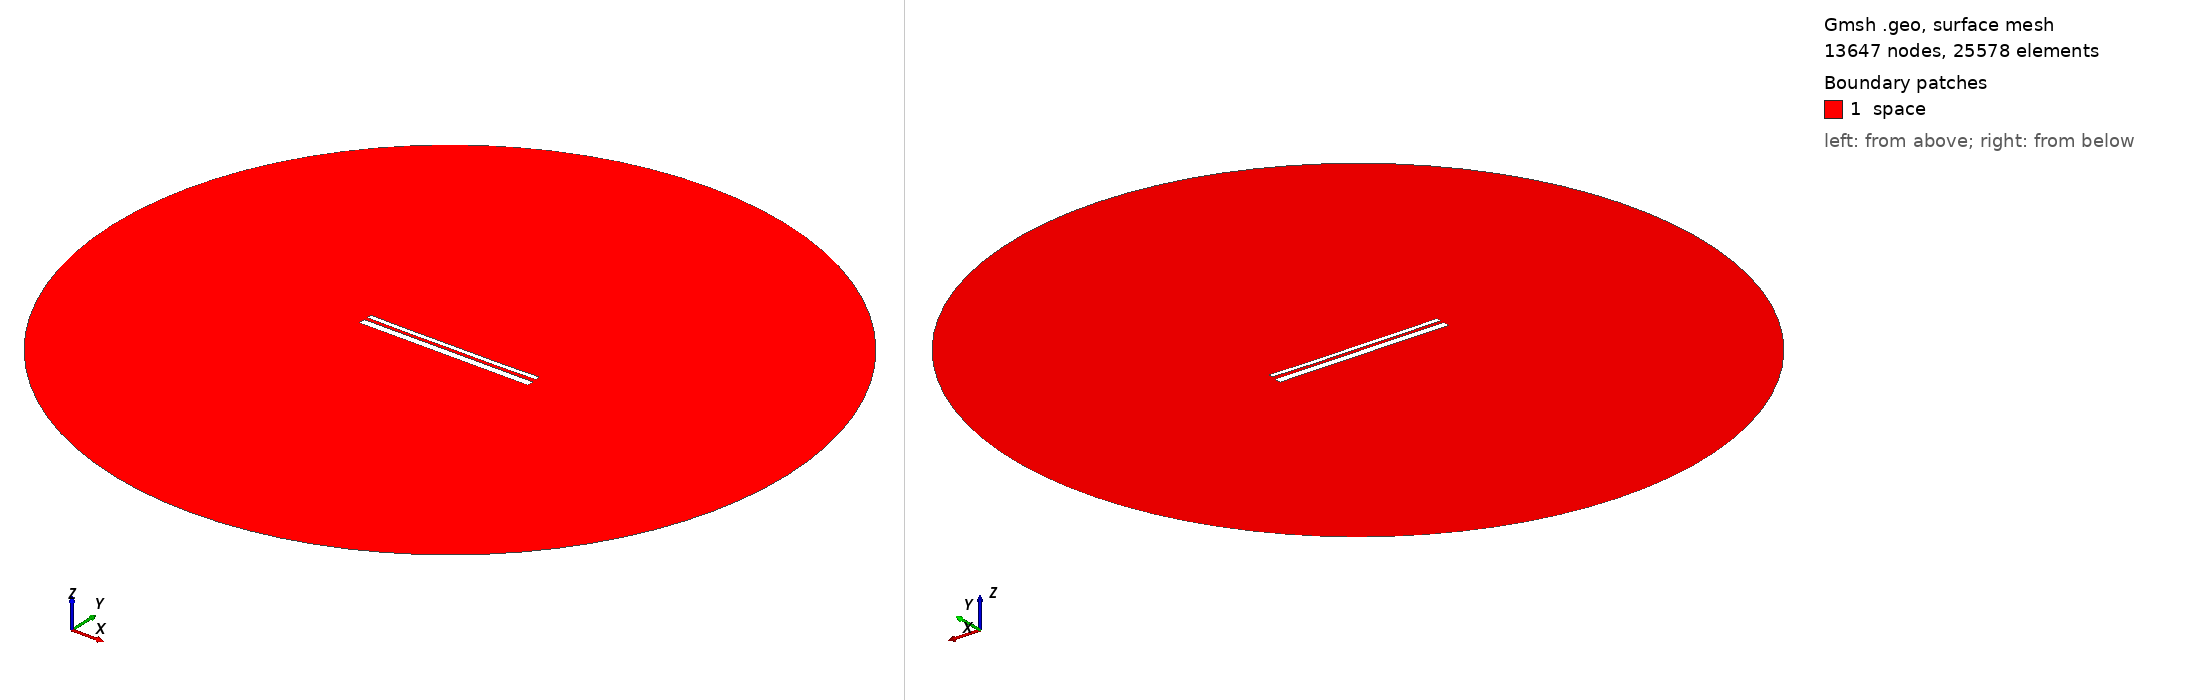

Gmsh geometry script, surface-meshed: 13647 nodes, 25578 surface elements. Boundary patches (legend numbers): 1 space. Left view from above one corner, right view from below the opposite corner. Legend entries are the model's physical surfaces. The drawing asked Gmsh for element sizes between 1% and 20% of the model's largest extent; the script's own settings can give other sizes.

=== 12762.geo (drawn) ===
//---------------------------------------
// Geometry kernel
//---------------------------------------

SetFactory("OpenCASCADE");



//---------------------------------------
// Parameters of the geometry
//---------------------------------------

// Overetch of the upper plate
overetch = 0.5;

// Distance between the plates
distance = 1.5;

// Discretization over the x axis (for the deformation)
nx = 50; 

// Length of the plate
L = 100 - overetch; 

// Number of modes
n = 4; 

// 1st mode coefficient
coeff(1) = 0.0;
beta(1) = 0.596864 * 3.1415926535 / L;

// 2nd mode coefficient
coeff(2) = -0.15;
beta(2) = 1.49418 * 3.1415926535 / L;

// 3rd mode coefficient
coeff(3) = 0.0;
beta(3) = 2.50025 * 3.1415926535 / L;

// 4th mode coefficient
coeff(4) = -0.075;
beta(4) = 3.49999 * 3.1415926535 / L;



//---------------------------------------
// Upper plate (deformed rectangle)
//---------------------------------------

// Coordiantes of the upper plate
xmin = -50;
xmax = 50 - overetch;

// Height of the upper plate
yheight = 4 - 2 * overetch;

// Indexes of the points
UpperID[] = {};
LowerID[] = {};
LeftID[] = {};
RightID[] = {};

// Point index
p = 1;

// Horizontal edges
For i In {1:nx}
    x = xmin + (i-1)*(xmax - xmin)/(nx-1);

    y_bottom = distance / 2 + overetch;
    For j In {1:n}
        C = (Cosh(beta(j)*L) + Cos(beta(j)*L)) / (Sinh(beta(j)*L) + Sin(beta(j)*L));
        y_bottom  = y_bottom + coeff(j) * (Cosh(beta(j)*(x+50)) - Cos(beta(j)*(x+50)) - C * (Sinh(beta(j)*(x+50)) - Sin(beta(j)*(x+50))));
    EndFor

    y_top = y_bottom + yheight;

    Point(p) = {x, y_top, 0, 1.0};
    UpperID[i] = p;
    p = p + 1;

    Point(p) = {x, y_bottom, 0, 1.0};
    LowerID[i] = p;
    p = p + 1;
EndFor

// Create point lists
UpperPts[] = {}; LowerPts[] = {};
For i In {1:nx}
  UpperPts[] += {UpperID[i]};
  LowerPts[] += {LowerID[i]};
EndFor

// Build splines
Spline(1) = {UpperPts[]};
Spline(2) = {LowerPts[]};
Line(3) = {LowerPts[nx-1], UpperPts[nx-1]};
Line(4) = {LowerPts[0], UpperPts[0]};

// Build the plane surface
Curve Loop(1) = {2, 3, -1, -4};
Plane Surface(1) = {1};



//---------------------------------------
// Lower plate (rectangle)
//---------------------------------------

// Vertices
Point(1001) = {-50, -1, 0, 1.0};
Point(1002) = { 50, -1, 0, 1.0};
Point(1003) = { 50,  -5, 0, 1.0};
Point(1004) = {-50,  -5, 0, 1.0};

// Edges
Line(5) = {1001, 1002};
Line(6) = {1002, 1003};
Line(7) = {1003, 1004};
Line(8) = {1004, 1001};

// Plane surface
Line Loop(2) = {5, 6, 7, 8};
Plane Surface(2) = {2}; 



//---------------------------------------
// Outer (fictious) boundary
//---------------------------------------

// Points
Point(1005) = {0, 0, 0};       // Center
Point(1006) = {200, 0, 0};     // Start point
Point(1007) = {0, 200, 0};     // 90 degrees
Point(1008) = {-200, 0, 0};    // 180 degrees
Point(1009) = {0, -200, 0};    // 270 degrees

// Circle arcs (each needs start, center, end)
Circle(9) = {1006, 1005, 1007};
Circle(10) = {1007, 1005, 1008};
Circle(11) = {1008, 1005, 1009};
Circle(12) = {1009, 1005, 1006};

// Plane surface for the entire domain
Curve Loop(3) = {9, 10, 11, 12};
Surface(3) = {3};

// Subtract the plates from the whole domain to obtain the actual domain where we want to solve the equations
BooleanDifference{ Surface{3}; Delete; }{ Surface{1}; Surface{2}; Delete; }




//---------------------------------------
// Transfinite Lines/Curves
//---------------------------------------

// Set the number of points on the boundaries
r = 7;

// Plates
Transfinite Curve {1, 2} = 50*r Using Progression 1;
Transfinite Curve {3, 4} = 2*r Using Progression 1;
Transfinite Line {5, 7} = 50*r Using Progression 1;
Transfinite Line {6, 8} = 2*r Using Progression 1;

// Outer boundary
Transfinite Line {9, 10, 11, 12} = 20 Using Progression 1;



//---------------------------------------
// Physical groups
//---------------------------------------                

// Physical curves (boundaries)
Physical Line("force_segment", 10) = {2};
Physical Line("upper_plate", 11) = {1, 3, 4};
Physical Line("lower_plate", 12) = {5, 6, 7, 8};
Physical Line("boundary", 20) = {9, 10, 11, 12};

// Physical Surfaces
Physical Surface("space", 30) = {3};



//---------------------------------------
// 6. Generate the Mesh
//---------------------------------------

// 2D mesh generation
Mesh 2;
